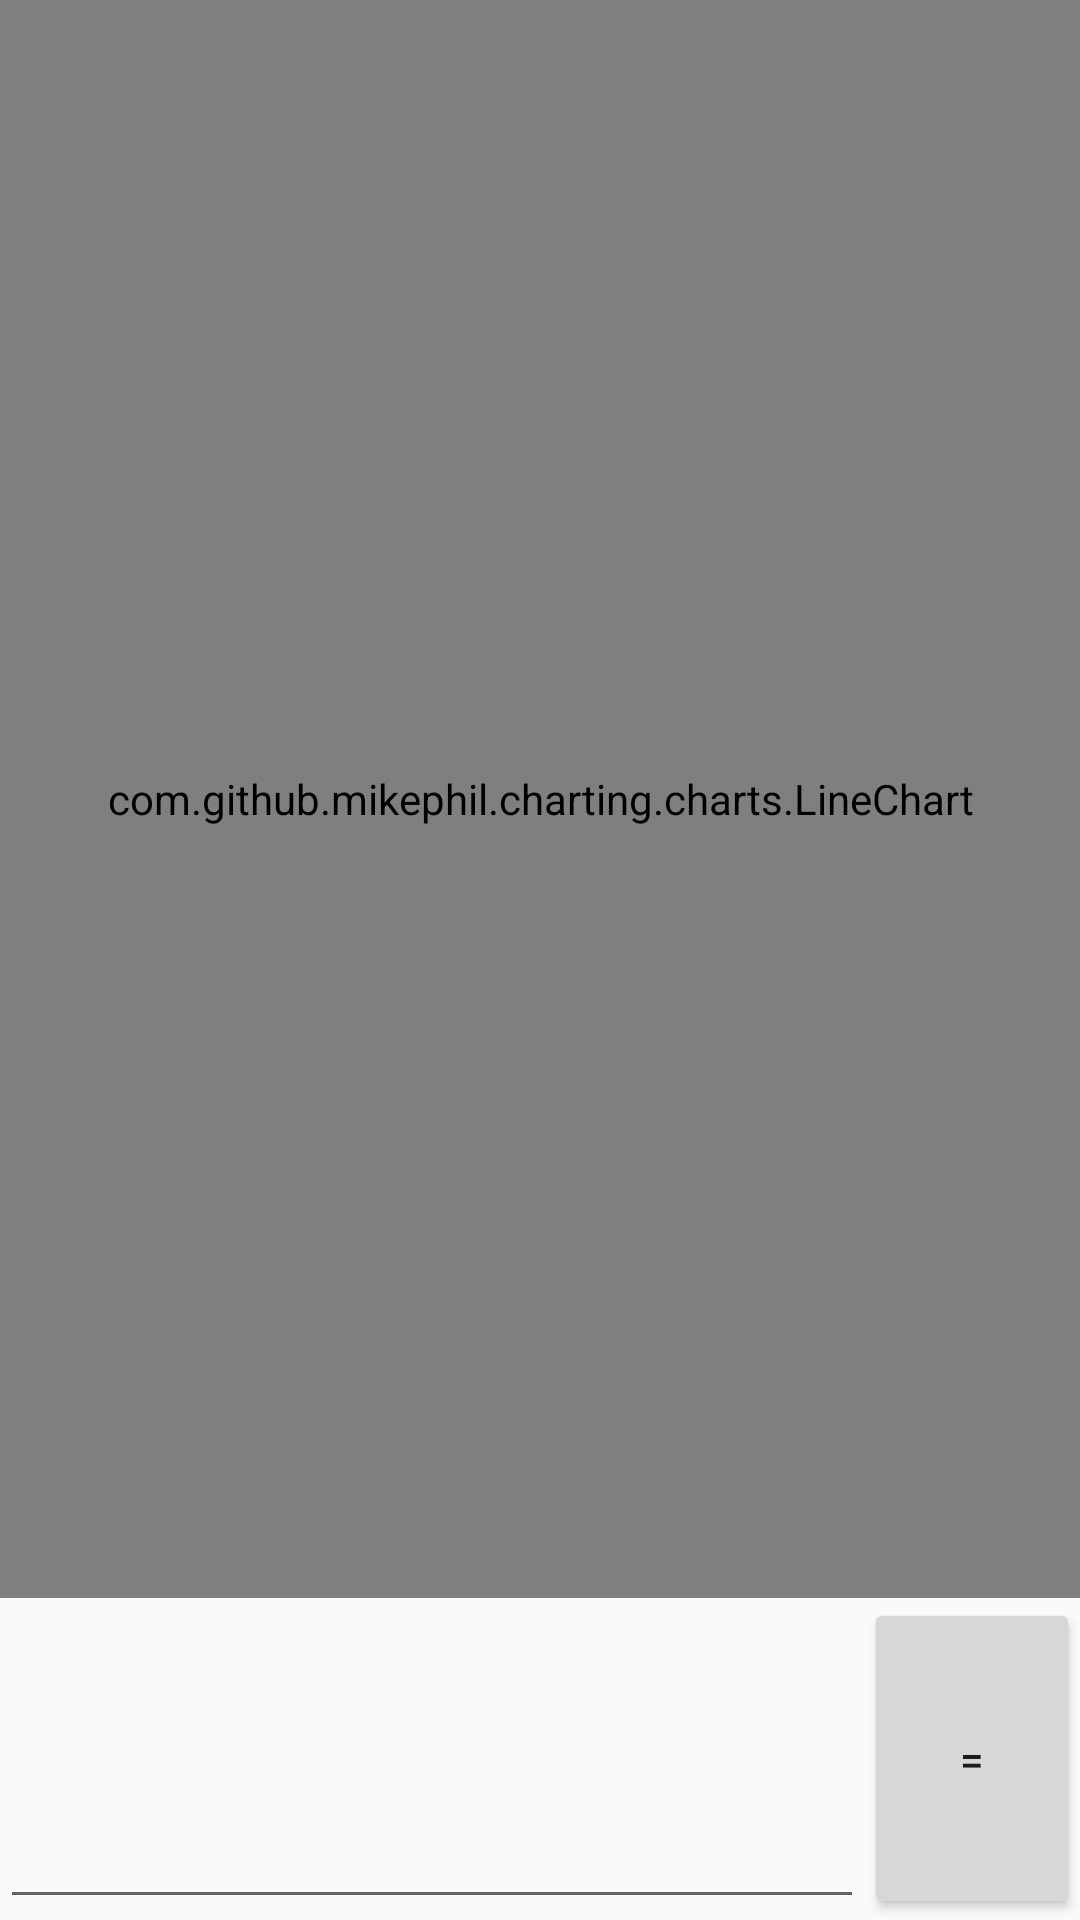

Write the Android layout XML for this screen, with the resource values it uses.
<!-- AndroidManifest.xml: application theme AppTheme -->
<!-- res/layout/fragment_graph.xml -->
<?xml version="1.0" encoding="utf-8"?>
<LinearLayout xmlns:android="http://schemas.android.com/apk/res/android"
    android:layout_width="match_parent"
    android:layout_height="match_parent"
    android:orientation="vertical">

    <com.github.mikephil.charting.charts.LineChart
        android:id="@+id/chart"
        android:layout_width="match_parent"
        android:layout_height="0dp"
        android:layout_weight=".90" />

    <LinearLayout
        android:layout_width="match_parent"
        android:layout_height="wrap_content"
        android:layout_weight=".10"
        android:orientation="horizontal">

        <EditText
            android:id="@+id/functionEquation"
            android:layout_width="0dp"
            android:layout_height="match_parent"
            android:layout_weight=".8"
            android:inputType="phone"/>
        <Button
            android:id="@+id/equalButton"
            android:layout_width="0dp"
            android:layout_height="match_parent"
            android:text="="
            android:layout_weight=".2" />

    </LinearLayout>

</LinearLayout>
<!-- resources referenced by this layout -->
<resources>
  <style name="AppTheme" parent="Theme.AppCompat.Light.DarkActionBar">
          
          <item name="colorPrimary">@color/colorPrimary</item>
          <item name="colorPrimaryDark">@color/colorPrimaryDark</item>
          <item name="colorAccent">@color/colorAccent</item>
      </style>
  <!-- not gathered from this repository: default colours our renderer supplied (Android Studio template values) -->
  <color name="colorPrimary">#FF6200EE</color>
  <color name="colorPrimaryDark">#FF3700B3</color>
  <color name="colorAccent">#FF03DAC5</color>
</resources>
